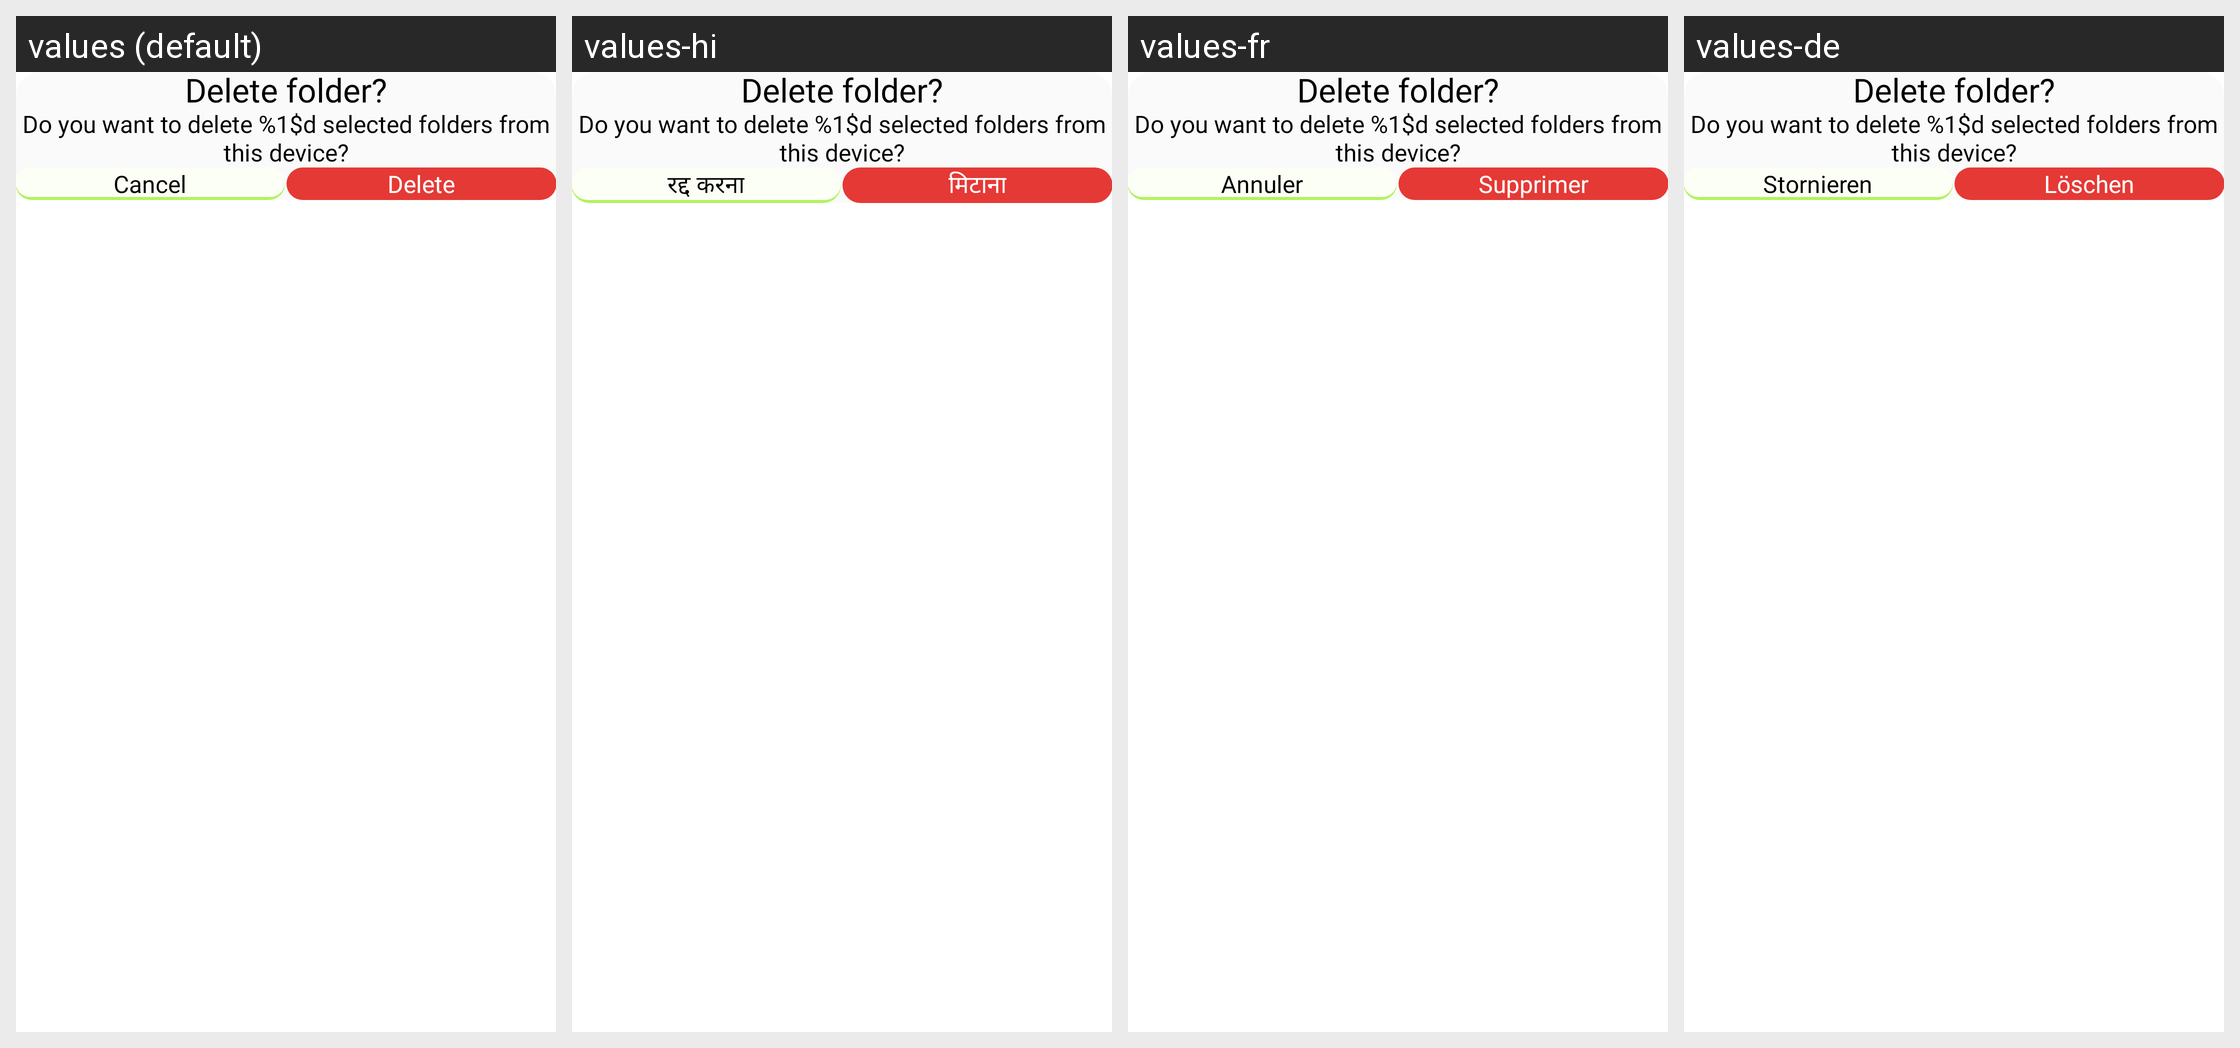

The same Android screen rendered under several of its app's locales, left to right. List the strings drawn on it with the default value and each locale's translation.
Android screen res/layout/dialog_delete.xml rendered under 4 locales, left to right: values (default), values-hi, values-fr, values-de. Device: Nexus 5 (rendered at 1080×1920; each locale shown at half size, 540×960, under a caption strip naming it); theme AppTheme.
Other locales in the repository, not shown: values-id, values-pt, values-zh.
Strings drawn on this screen, with the default value and each locale's value (text and hints the layout hard-codes, and strings that could not be matched under every locale, appear in the picture but are not listed):

delete_folder
  values: Delete folder?
  values-hi: Delete folder?  [not translated; the default value is used]
  values-fr: Delete folder?  [not translated; the default value is used]
  values-de: Delete folder?  [not translated; the default value is used]

delete_folders_desc
  values: Do you want to delete %1$d selected folders from this device?
  values-hi: Do you want to delete %1$d selected folders from this device?  [not translated; the default value is used]
  values-fr: Do you want to delete %1$d selected folders from this device?  [not translated; the default value is used]
  values-de: Do you want to delete %1$d selected folders from this device?  [not translated; the default value is used]

cancel
  values: Cancel
  values-hi: रद्द करना
  values-fr: Annuler
  values-de: Stornieren

delete
  values: Delete
  values-hi: मिटाना
  values-fr: Supprimer
  values-de: Löschen
